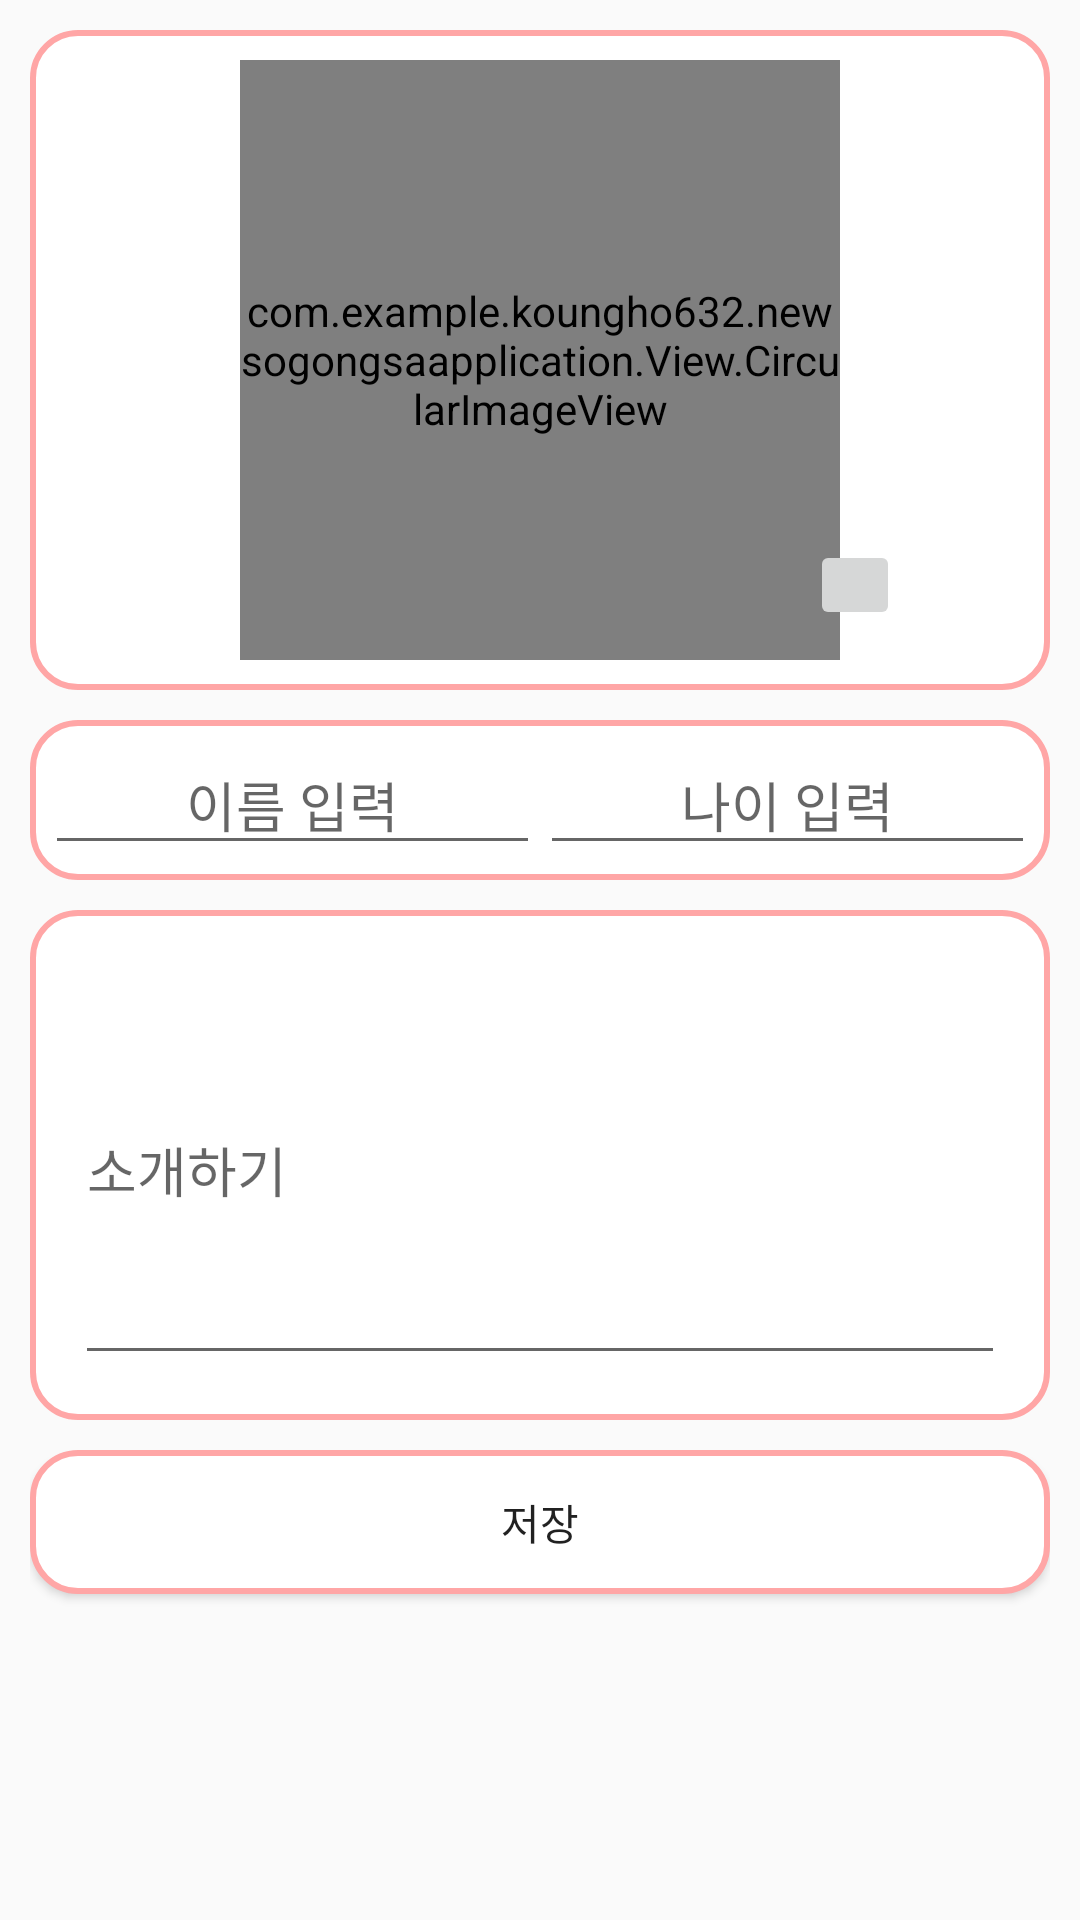

This screen was rendered from an Android layout file. Write that file and the resources it references.
<!-- AndroidManifest.xml: application theme SoGongSa_Theme -->
<!-- res/layout/activity_profile_image_change.xml -->
<?xml version="1.0" encoding="utf-8"?>
<LinearLayout xmlns:android="http://schemas.android.com/apk/res/android"
    xmlns:tools="http://schemas.android.com/tools"
    android:layout_width="match_parent"
    android:layout_height="match_parent"
    android:padding="10dp"
    android:orientation="vertical"
    tools:context=".Page.ProfileImageChange">

    
    
    <LinearLayout
        android:layout_width="match_parent"
        android:layout_height="wrap_content"
        android:background="@drawable/btn_normal"
        android:padding="10dp"
        android:gravity="center">
        <FrameLayout
            android:layout_width="wrap_content"
            android:layout_height="wrap_content"
            android:paddingLeft="20dp"
            android:layout_gravity="center">

            <com.example.koungho632.newsogongsaapplication.View.CircularImageView
                android:id="@+id/user_profile_img"
                android:layout_width="200dp"
                android:layout_height="200dp"
                android:src="@drawable/category_book"/>

            <LinearLayout
                android:layout_width="wrap_content"
                android:layout_height="wrap_content"
                android:layout_marginLeft="190dp"
                android:layout_marginTop="160dp">
                <ImageButton
                    android:id="@+id/img_change"
                    android:layout_width="30dp"
                    android:layout_height="30dp"
                    android:src="@drawable/camera" />
            </LinearLayout>
        </FrameLayout>
    </LinearLayout>

    
    <LinearLayout
        android:layout_width="match_parent"
        android:layout_height="wrap_content"
        android:layout_marginTop="10dp"
        android:background="@drawable/btn_normal"
        android:padding="5dp"
        android:orientation="horizontal">

        <EditText
            android:id="@+id/input_user_name"
            android:layout_width="0dp"
            android:layout_height="wrap_content"
            android:gravity="center"
            android:hint="이름 입력"
            android:singleLine="true"
            android:inputType="text"
            android:maxLength="4"
            android:layout_weight="2"/>
        <EditText
            android:id="@+id/input_user_age"
            android:layout_width="0dp"
            android:layout_height="wrap_content"
            android:gravity="center"
            android:hint="나이 입력"
            android:singleLine="true"
            android:inputType="number"
            android:maxLength="2"
            android:layout_weight="2"/>
    </LinearLayout>

    <LinearLayout
        android:layout_width="match_parent"
        android:layout_height="wrap_content"
        android:padding="15dp"
        android:layout_marginTop="10dp"
        android:background="@drawable/btn_normal">

        <EditText
            android:id="@+id/input_content"
            android:layout_width="match_parent"
            android:layout_height="140dp"
            android:layout_gravity="left"
            android:maxLines="5"
            android:inputType="textMultiLine"
            android:hint="소개하기"/>
    </LinearLayout>

    <Button
        android:id="@+id/profile_save_btn"
        android:layout_width="match_parent"
        android:layout_height="wrap_content"
        android:layout_gravity="center"
        android:layout_marginTop="10dp"
        android:padding="5dp"
        android:background="@drawable/btn_click"
        android:text="저장"/>
</LinearLayout>
<!-- resources referenced by this layout -->
<resources>
  <!-- drawable btn_click (drawable) -->
  <?xml version="1.0" encoding="utf-8"?>
  
  <selector xmlns:android="http://schemas.android.com/apk/res/android">
      <item
          android:state_pressed="true"
          android:drawable="@drawable/btn_pressed">
      </item>
  
      <item
          android:drawable="@drawable/btn_normal">
      </item>
  </selector>
  <!-- drawable btn_normal (drawable) -->
  <?xml version="1.0" encoding="utf-8"?>
  
  <shape xmlns:android="http://schemas.android.com/apk/res/android"
      android:shape="rectangle" android:padding = "10dp">
      <solid android:color="#ffffff"></solid>
      <corners
          android:bottomLeftRadius="15dp"
          android:bottomRightRadius="15dp"
          android:topLeftRadius="15dp"
          android:topRightRadius="15dp"></corners>
      <stroke android:width="2dp"
          android:color="#ffa6a6"></stroke>
  </shape>
  
  
  <!-- drawable category_book: png bitmap (drawable, 6278 bytes) -->
  <style name="SoGongSa_Theme" parent="Theme.AppCompat.Light.DarkActionBar">
          
          <item name="colorPrimary">@color/sogongsa_Basic_Color</item>
          <item name="colorPrimaryDark">@color/sogongsa_Light_Basic_Color</item>
          <item name="colorAccent">@color/colorAccent</item>
      </style>
  <!-- drawable btn_pressed (drawable) -->
  <?xml version="1.0" encoding="utf-8"?>
  
  <shape xmlns:android="http://schemas.android.com/apk/res/android"
      android:shape="rectangle" android:padding = "10dp">
      <solid android:color="#eaeaea"></solid>
      <corners
          android:bottomLeftRadius="15dp"
          android:bottomRightRadius="15dp"
          android:topLeftRadius="15dp"
          android:topRightRadius="15dp"></corners>
      <stroke android:width="2dp"
          android:color="#00e5ff"></stroke>
  </shape>
  <color name="sogongsa_Basic_Color">#ff7777</color>
  <color name="sogongsa_Light_Basic_Color">#ff9494</color>
  <color name="colorAccent">#FF4081</color>
</resources>
